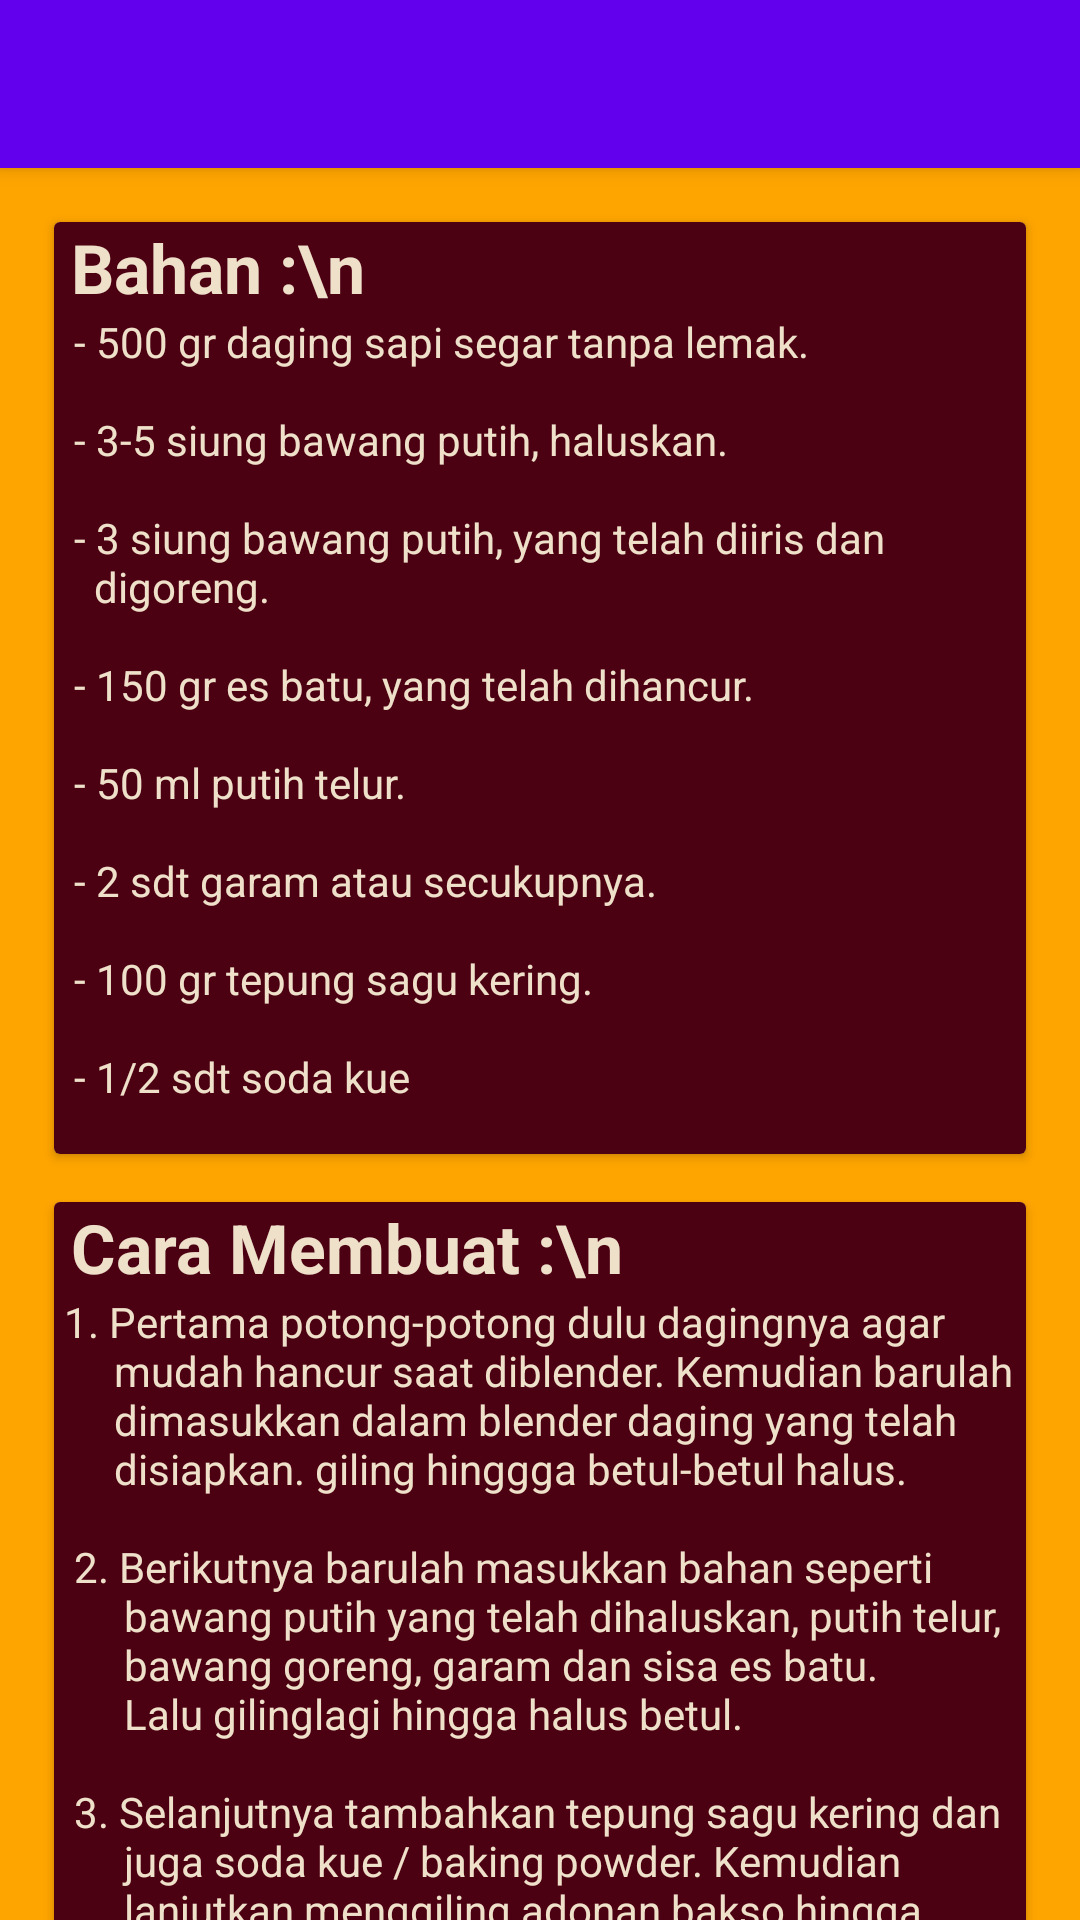

Android layout source for this screen:
<!-- AndroidManifest.xml: application theme AppTheme -->
<!-- res/layout/activity_card1.xml -->
<?xml version="1.0" encoding="utf-8"?>

<android.support.design.widget.CoordinatorLayout
    xmlns:android="http://schemas.android.com/apk/res/android"
    xmlns:app="http://schemas.android.com/apk/res-auto"
    android:layout_width="match_parent"
    android:layout_height="match_parent"
    android:fitsSystemWindows="true"
    android:background="#ffa500">

    <android.support.design.widget.AppBarLayout
    android:id="@+id/app_bar_layout"
    android:layout_width="match_parent"
    android:layout_height="wrap_content"
    android:theme="@style/ThemeOverlay.AppCompat.Dark.ActionBar"
    android:fitsSystemWindows="true">

    <android.support.design.widget.CollapsingToolbarLayout
        android:id="@+id/collapsing_toolbar1"
        android:layout_width="match_parent"
        android:layout_height="match_parent"
        app:layout_scrollFlags="scroll|exitUntilCollapsed"
        app:contentScrim="?attr/colorPrimary"
        app:expandedTitleMarginStart="48dp"
        app:expandedTitleMarginEnd="64dp"
        android:fitsSystemWindows="true">

        <ImageView
            android:id="@+id/img1"
            android:src="@drawable/bakso2"
            android:layout_width="match_parent"
            android:layout_height="wrap_content"
            android:scaleType="centerCrop"
            android:fitsSystemWindows="true"
            app:layout_collapseMode="parallax"/>

        <android.support.v7.widget.Toolbar
        android:id="@+id/toolbar1"
        android:layout_width="match_parent"
        android:layout_height="?attr/actionBarSize"
        app:popupTheme="@style/ThemeOverlay.AppCompat.Light"
        app:layout_collapseMode="pin" />

    </android.support.design.widget.CollapsingToolbarLayout>
    </android.support.design.widget.AppBarLayout>

    <android.support.v4.widget.NestedScrollView
        android:id="@+id/scroll"
        android:layout_width="match_parent"
        android:layout_height="match_parent"
        android:clipToPadding="false"
        app:layout_behavior="@string/appbar_scrolling_view_behavior">
        
    <LinearLayout
        android:layout_width="match_parent"
        android:layout_height="match_parent"
        android:padding="10dp"
        android:orientation="vertical">
        
        <android.support.v7.widget.CardView
            android:layout_width="match_parent"
            android:layout_height="wrap_content"
            android:layout_margin="8dp"
            android:id="@+id/card1">
            <LinearLayout
                android:layout_width="match_parent"
                android:layout_height="wrap_content"
                android:orientation="vertical"
                android:background="#4c0112"
                android:id="@+id/lay1">

            <TextView
                android:layout_width="match_parent"
                android:layout_height="wrap_content"
                android:text=" Bahan :\n"
                android:textColor="#efe0ca"
                android:textSize="11pt"
                android:textStyle="bold" />
            <TextView
                android:layout_width="match_parent"
                android:layout_height="wrap_content"
                android:text="@string/komp1"
                android:textColor="#efe0ca"/>

            </LinearLayout>
        </android.support.v7.widget.CardView>
        <android.support.v7.widget.CardView
            android:layout_width="match_parent"
            android:layout_height="wrap_content"
            android:layout_margin="8dp"
            android:id="@+id/card2">
            <LinearLayout
                android:layout_width="match_parent"
                android:layout_height="wrap_content"
                android:orientation="vertical"
                android:background="#4c0112">

                <TextView
                    android:layout_width="match_parent"
                    android:layout_height="wrap_content"
                    android:text=" Cara Membuat :\n"
                    android:textColor="#efe0ca"
                    android:textSize="11pt"
                    android:textStyle="bold" />
                <TextView
                    android:layout_width="match_parent"
                    android:layout_height="wrap_content"
                    android:text="@string/cara1"
                    android:textColor="#efe0ca"/>

            </LinearLayout>
        </android.support.v7.widget.CardView>

    </LinearLayout>

</android.support.v4.widget.NestedScrollView>

    </android.support.design.widget.CoordinatorLayout>
<!-- resources referenced by this layout -->
<resources>
  <string name="cara1">" 1. Pertama potong-potong dulu dagingnya agar
        mudah hancur saat diblender. Kemudian barulah
        dimasukkan dalam blender daging yang telah
        disiapkan. giling hinggga betul-betul halus.\n
    2. Berikutnya barulah masukkan bahan seperti
         bawang putih yang telah dihaluskan, putih telur,
         bawang goreng, garam dan sisa es batu.
         Lalu gilinglagi hingga halus betul.\n
    3. Selanjutnya tambahkan tepung sagu kering dan
         juga soda kue / baking powder. Kemudian
         lanjutkan menggiling adonan bakso hingga
         didapatkan hasil yang berbentuk pasta
         dan lembut.\n
    4. Sekarang saatnya memasak. Caranya masak
         dulu air untuk merebus bakso yang telah
         dibentuk bulat, usahakan hingga mendidih
         dengan air yang agak banyak. Kalau dalam
         resep aslinya, setelah mendidih apinya
         dimatikan atau dinyalakan dengan api kecil
         saja. Tapi pengalaman saya malah kalau
         adonannya kurang sempurna bakalan menyatu,
         jadi saya nyalakan besar saja apinya.
         Hanya saja kalau apinya dikecilkan bisa
         semakin baik hasilnya.\n
    5. Cara membentuk bakso jadi bulat :
         Caranya, celup dulu sendoknya di air dingin
         lalu ambil adonan agak banyak dan taruh
         di telapak tangan. Lalu, genggam adonan
         hingga keluar ke atas (dilubang yang
         terbentuk antara jadi telunjuk dan ibu jari).
         Kemudian tinggal ambil adonan bakso yang
         keluar tersebut menggunakan sendok yang juga
         telah dicelupkan di air es. Tinggal masukkan
         dalam air panas tadi. Lakukan ini hingga
         adonan terbentuk bulat semua, lalu biarkan
         dulu hingga semua bakso mengembang dan
         barulah dimasak dengan api besar hingga
         semua bakso matang sempurna sampai bagian
         dalamnya.\n
    6. Terakhir, siapkan baskom dan isi dengan
         air dingin. Masukkan bakso yang telah
         matang ke dalam baskom tersebut dan
         tunggu hingga dingin lalu tiriskan.
         Bakso pun siap dihidangkan.\n"</string>
  <string name="komp1">"  - 500 gr daging sapi segar tanpa lemak.\n
    - 3-5 siung bawang putih, haluskan.\n
    - 3 siung bawang putih, yang telah diiris dan
      digoreng.\n
    - 150 gr es batu, yang telah dihancur.\n
    - 50 ml putih telur.\n
    - 2 sdt garam atau secukupnya.\n
    - 100 gr tepung sagu kering.\n
    - 1/2 sdt soda kue\n"</string>
  <style name="AppTheme" parent="Theme.AppCompat.Light.NoActionBar">
          
          <item name="colorPrimary">@color/colorPrimary</item>
          <item name="colorPrimaryDark">@color/colorPrimaryDark</item>
          <item name="colorAccent">@color/colorAccent</item>
      </style>
  <!-- not gathered from this repository: default colours our renderer supplied (Android Studio template values) -->
  <color name="colorPrimary">#FF6200EE</color>
  <color name="colorPrimaryDark">#FF3700B3</color>
  <color name="colorAccent">#FF03DAC5</color>
</resources>
